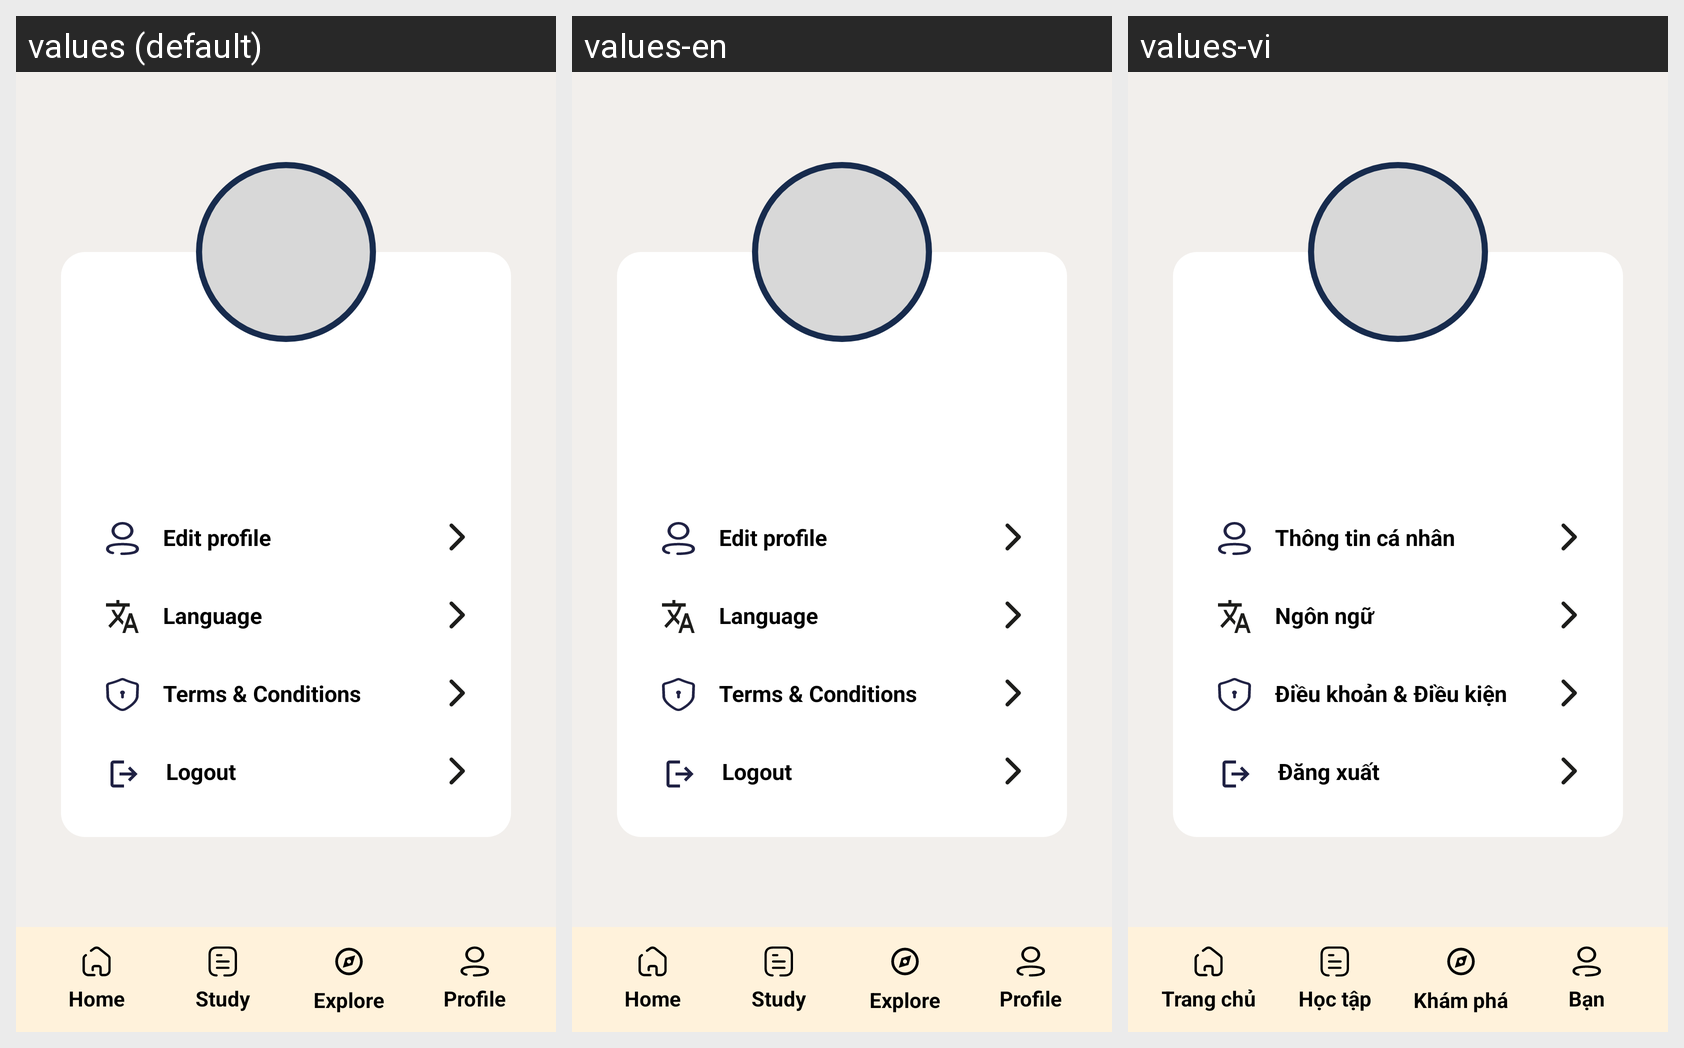

The Android screen above is rendered under several locales of the same app. Produce the string resources it draws, with the default and per-locale values.
Android screen res/layout/fragment_profile.xml rendered under 3 locales, left to right: values (default), values-en, values-vi. Device: Nexus 5 (rendered at 1080×1920; each locale shown at half size, 540×960, under a caption strip naming it); theme Theme.Test.
Strings drawn on this screen, with the default value and each locale's value (text and hints the layout hard-codes, and strings that could not be matched under every locale, appear in the picture but are not listed):

Editprofile
  values: Edit profile
  values-en: Edit profile
  values-vi: Thông tin cá nhân

Language2
  values: Language
  values-en: Language
  values-vi: Ngôn ngữ

TermsAndConditions
  values: Terms & Conditions
  values-en: Terms & Conditions
  values-vi: Điều khoản & Điều kiện

Logout
  values: Logout
  values-en: Logout
  values-vi: Đăng xuất

home
  values: Home
  values-en: Home
  values-vi: Trang chủ

study
  values: Study
  values-en: Study
  values-vi: Học tập

explore
  values: Explore
  values-en: Explore
  values-vi: Khám phá

profile
  values: Profile
  values-en: Profile
  values-vi: Bạn
